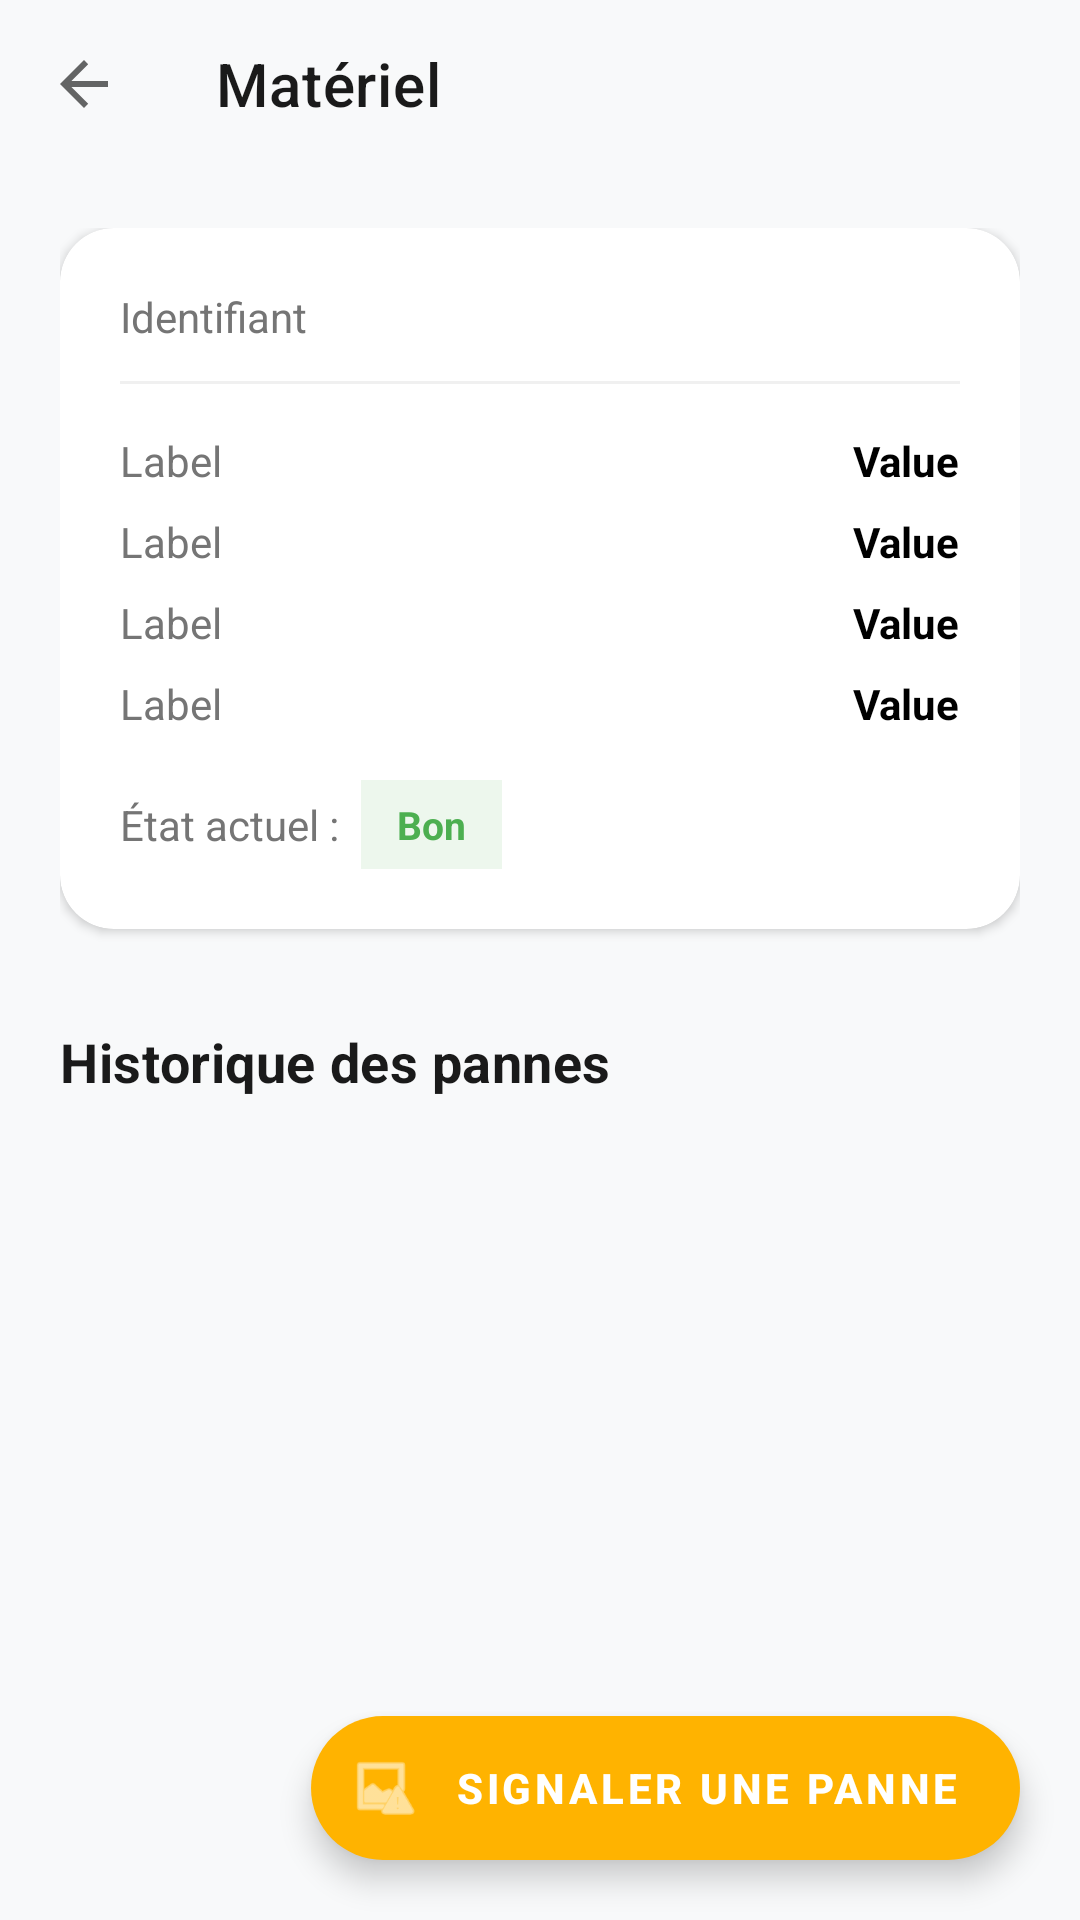

Produce the Android XML layout that renders to this screen, including the resource entries it uses.
<!-- AndroidManifest.xml: application theme Theme.MindForce -->
<!-- res/layout/fragment_materiel_detail.xml -->
<?xml version="1.0" encoding="utf-8"?>
<androidx.coordinatorlayout.widget.CoordinatorLayout xmlns:android="http://schemas.android.com/apk/res/android"
    xmlns:app="http://schemas.android.com/apk/res-auto"
    android:layout_width="match_parent"
    android:layout_height="match_parent"
    android:background="#F8F9FA">

    
    <com.google.android.material.appbar.AppBarLayout
        android:layout_width="match_parent"
        android:layout_height="wrap_content"
        android:background="#F8F9FA"
        app:elevation="0dp">

        <androidx.appcompat.widget.Toolbar
            android:id="@+id/toolbar"
            android:layout_width="match_parent"
            android:layout_height="?android:attr/actionBarSize"
            app:navigationIcon="?android:attr/homeAsUpIndicator"
            app:title="Matériel"
            app:titleTextColor="#1A1A1A"
            app:titleTextAppearance="@style/TextAppearance.MaterialComponents.Headline6" />
    </com.google.android.material.appbar.AppBarLayout>

    <androidx.core.widget.NestedScrollView
        android:layout_width="match_parent"
        android:layout_height="match_parent"
        android:overScrollMode="never"
        android:scrollbars="none"
        app:layout_behavior="@string/appbar_scrolling_view_behavior">

        <LinearLayout
            android:layout_width="match_parent"
            android:layout_height="wrap_content"
            android:orientation="vertical"
            android:padding="20dp">

            
            <androidx.cardview.widget.CardView
                android:layout_width="match_parent"
                android:layout_height="wrap_content"
                app:cardBackgroundColor="#FFFFFF"
                app:cardCornerRadius="18dp"
                app:cardElevation="2dp">

                <LinearLayout
                    android:layout_width="match_parent"
                    android:layout_height="wrap_content"
                    android:orientation="vertical"
                    android:padding="20dp">

                    <RelativeLayout
                        android:layout_width="match_parent"
                        android:layout_height="wrap_content">
                        <TextView
                            android:layout_width="wrap_content"
                            android:layout_height="wrap_content"
                            android:text="Identifiant"
                            android:textColor="#757575"
                            android:textSize="14sp" />
                        <TextView
                            android:id="@+id/materielId"
                            android:layout_width="wrap_content"
                            android:layout_height="wrap_content"
                            android:layout_alignParentEnd="true"
                            android:textColor="#1A1A1A"
                            android:textSize="14sp"
                            android:textStyle="bold" />
                    </RelativeLayout>

                    <View
                        android:layout_width="match_parent"
                        android:layout_height="1dp"
                        android:layout_marginVertical="12dp"
                        android:background="#F0F0F0" />

                    
                    <include layout="@layout/row_info" android:id="@+id/rowType" />
                    <include layout="@layout/row_info" android:id="@+id/rowSerie" />
                    <include layout="@layout/row_info" android:id="@+id/rowFournisseur" />
                    <include layout="@layout/row_info" android:id="@+id/rowAcquisition" />

                    
                    <LinearLayout
                        android:layout_width="match_parent"
                        android:layout_height="wrap_content"
                        android:layout_marginTop="12dp"
                        android:gravity="center_vertical"
                        android:orientation="horizontal">
                        <TextView
                            android:layout_width="wrap_content"
                            android:layout_height="wrap_content"
                            android:text="État actuel : "
                            android:textColor="#757575"
                            android:textSize="14sp" />
                        <TextView
                            android:id="@+id/etatBadge"
                            android:layout_width="wrap_content"
                            android:layout_height="wrap_content"
                            android:layout_marginStart="4dp"
                            android:background="#1A4CAF50"
                            android:paddingHorizontal="12dp"
                            android:paddingVertical="6dp"
                            android:text="Bon"
                            android:textColor="#4CAF50"
                            android:textSize="13sp"
                            android:textStyle="bold" />
                    </LinearLayout>
                </LinearLayout>
            </androidx.cardview.widget.CardView>

            
            <TextView
                android:layout_width="wrap_content"
                android:layout_height="wrap_content"
                android:layout_marginTop="32dp"
                android:layout_marginBottom="4dp"
                android:text="Historique des pannes"
                android:textColor="#1A1A1A"
                android:textSize="18sp"
                android:textStyle="bold"
                android:letterSpacing="0.01" />

            <androidx.recyclerview.widget.RecyclerView
                android:id="@+id/recyclerViewHistory"
                android:layout_width="match_parent"
                android:layout_height="wrap_content"
                android:layout_marginTop="8dp"
                android:nestedScrollingEnabled="false" />

            
            <TextView
                android:id="@+id/emptyHistoryText"
                android:layout_width="match_parent"
                android:layout_height="wrap_content"
                android:layout_marginTop="16dp"
                android:gravity="center"
                android:text="Aucune panne enregistrée."
                android:textColor="#9E9E9E"
                android:textSize="14sp"
                android:visibility="gone" />

        </LinearLayout>
    </androidx.core.widget.NestedScrollView>

    
    <com.google.android.material.floatingactionbutton.ExtendedFloatingActionButton
        android:id="@+id/fabSignaler"
        android:layout_width="wrap_content"
        android:layout_height="wrap_content"
        android:layout_gravity="bottom|end"
        android:layout_margin="20dp"
        android:text="Signaler une panne"
        android:textColor="#FFFFFF"
        android:textSize="14sp"
        android:textStyle="bold"
        app:backgroundTint="#FFB300"
        app:icon="@android:drawable/ic_menu_report_image"
        app:iconTint="#FFFFFF"
        app:elevation="4dp" />

    
    <ProgressBar
        android:id="@+id/progressBar"
        android:layout_width="wrap_content"
        android:layout_height="wrap_content"
        android:layout_gravity="center"
        android:indeterminateTint="#FFB300"
        android:visibility="gone" />

</androidx.coordinatorlayout.widget.CoordinatorLayout>
<!-- res/layout/row_info.xml (included above) -->
<?xml version="1.0" encoding="utf-8"?>
<RelativeLayout xmlns:android="http://schemas.android.com/apk/res/android"
    android:layout_width="match_parent"
    android:layout_height="wrap_content"
    android:paddingVertical="4dp">

    <TextView
        android:id="@+id/label"
        android:layout_width="wrap_content"
        android:layout_height="wrap_content"
        android:text="Label"
        android:textColor="#757575" />

    <TextView
        android:id="@+id/value"
        android:layout_width="wrap_content"
        android:layout_height="wrap_content"
        android:layout_alignParentEnd="true"
        android:text="Value"
        android:textColor="#000000"
        android:textStyle="bold" />

</RelativeLayout>
<!-- resources referenced by this layout -->
<resources>
  <style name="Theme.MindForce" parent="Theme.MaterialComponents.DayNight.NoActionBar">
          
          <item name="colorPrimary">#FFB300</item>
          <item name="colorPrimaryVariant">#FFA000</item>
          <item name="colorOnPrimary">#000000</item>
  
          
          <item name="android:statusBarColor">#FFB300</item>
  
          <item name="android:windowBackground">#FFFFFF</item>
      </style>
</resources>
